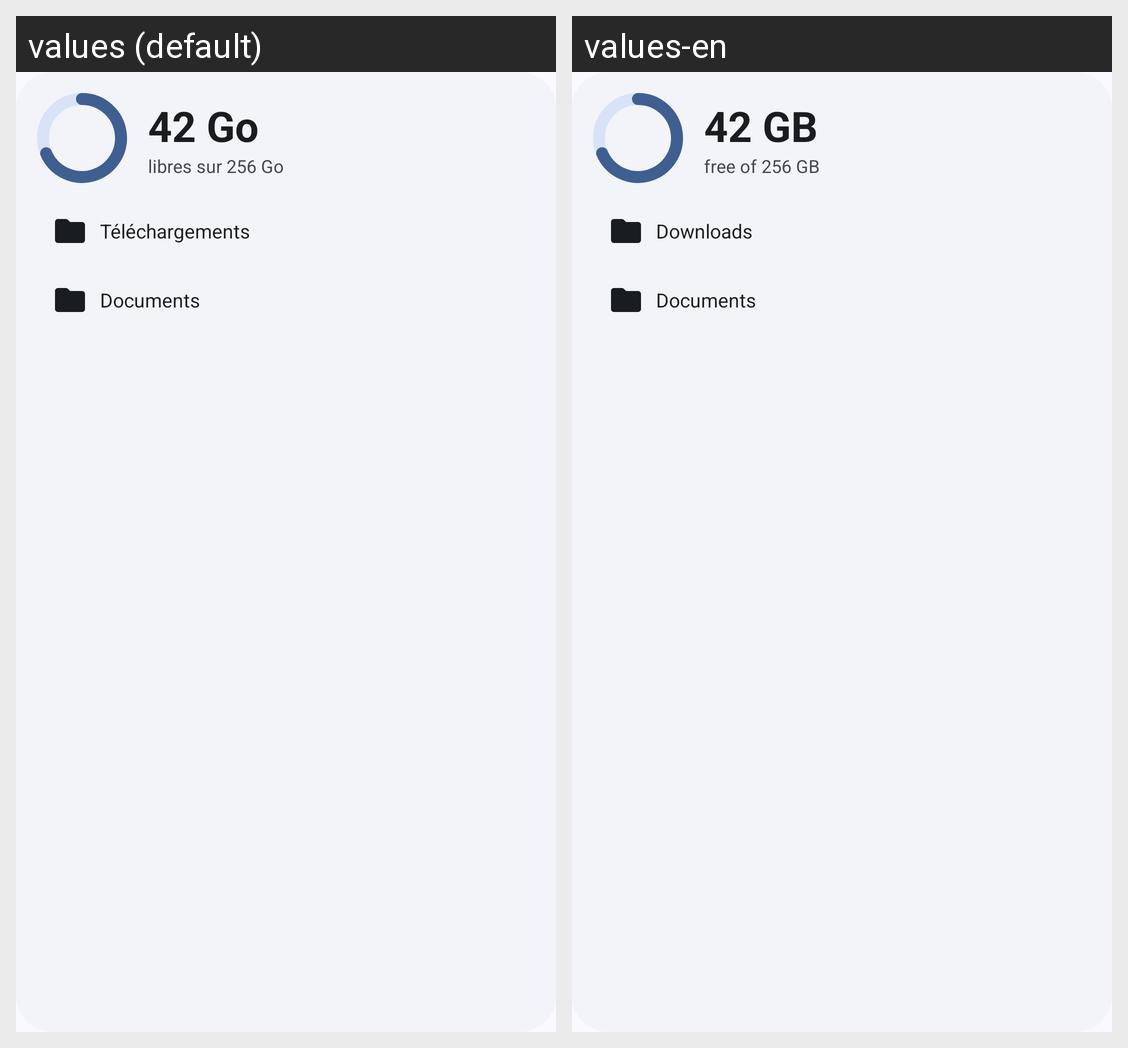

Here is an Android app screen in its default locale and in the app's own translations. Write out the translated-string differences for the strings that appear on this screen.
Android screen res/layout/widget_preview.xml rendered under 2 locales, left to right: values (default), values-en. Device: Nexus 5 (rendered at 1080×1920; each locale shown at half size, 540×960, under a caption strip naming it); theme Theme.Fichio.
Strings drawn on this screen, with the default value and each locale's value (text and hints the layout hard-codes, and strings that could not be matched under every locale, appear in the picture but are not listed):

widget_preview_free
  values: 42 Go
  values-en: 42 GB

widget_preview_total
  values: libres sur 256 Go
  values-en: free of 256 GB

shortcut_downloads
  values: Téléchargements
  values-en: Downloads

widget_preview_folder
  values: Documents
  values-en: Documents
